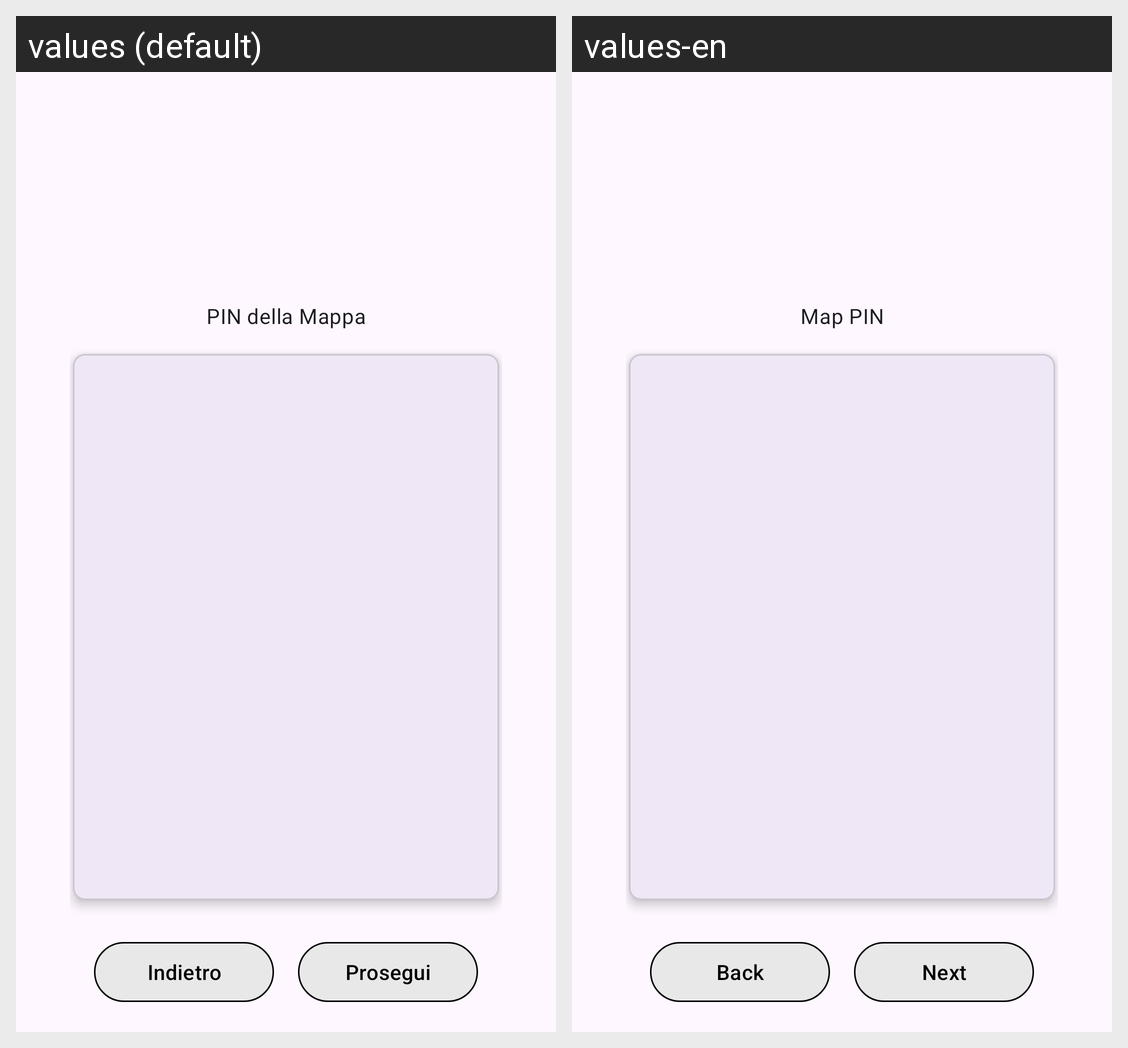

For this localized Android screen grid, give each drawn string resource with its value in every locale shown.
Android screen res/layout/content_define_exact_location_step_four.xml rendered under 2 locales, left to right: values (default), values-en. Device: Nexus 5 (rendered at 1080×1920; each locale shown at half size, 540×960, under a caption strip naming it); theme Theme.DietiEstates25.
Strings drawn on this screen, with the default value and each locale's value (text and hints the layout hard-codes, and strings that could not be matched under every locale, appear in the picture but are not listed):

map_pin
  values: PIN della Mappa
  values-en: Map PIN

back_btn
  values: Indietro
  values-en: Back

next_btn
  values: Prosegui
  values-en: Next
